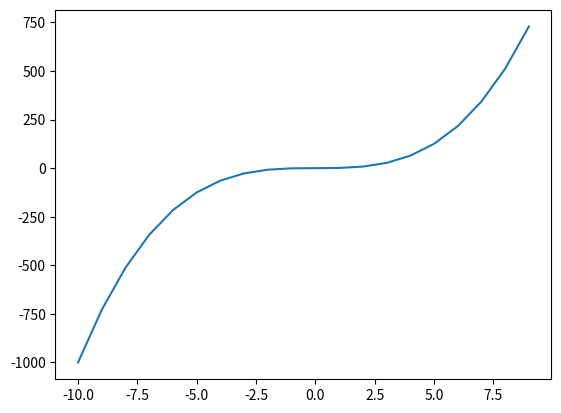

Write the Python code that produced this figure.
import numpy as np
import matplotlib.pyplot as plt


def creatFurmula(z):
    t = ""
    for i in range(0, len(z)):
        t += '+' + str(z[i]) + '*x**' + str(len(z) - 1 - i)
    return t


# x = np.array(range(0, 100))
# y = np.array(range(0, 100))

x = np.array(range(-10, 10))
y = []
for i in range(0, len(x)):
    y.append(x[i]**3)

# print (len(x))
# print (len(y))
z = np.polyfit(x, y, 3)
print (z)
print (creatFurmula(z))
# plt.plot(x, eval(str(z[0])+'*x*'+str(z[1])))
# plt.plot(x, eval(str(z[0]) + '*x**1+' + str(z[0])))
plt.plot(x, eval(creatFurmula(z)))
plt.show()

